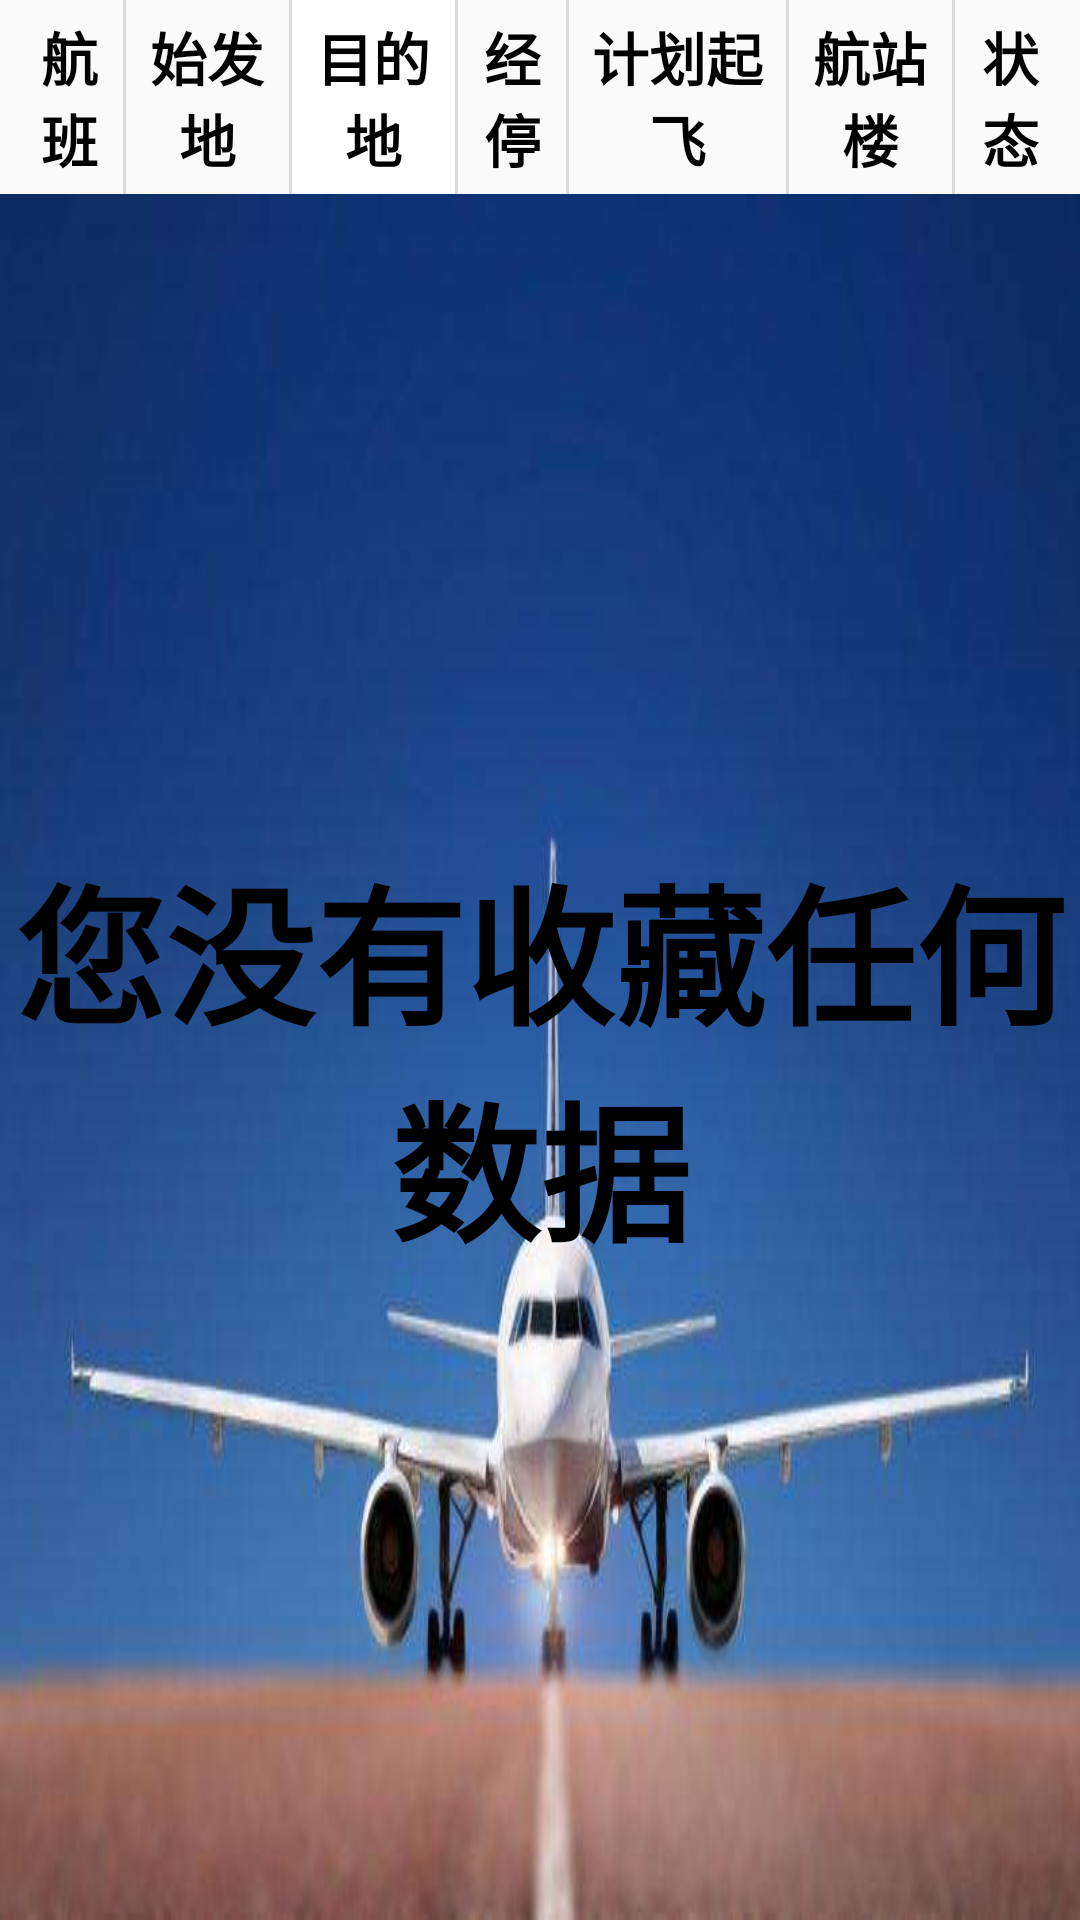

Here is an Android app screen rendered from its layout file. Give the layout XML and the strings, colors and styles it references.
<!-- AndroidManifest.xml: application theme AppTheme -->
<!-- res/layout/activity_collect.xml -->
<?xml version="1.0" encoding="utf-8"?>
<LinearLayout xmlns:android="http://schemas.android.com/apk/res/android"
    xmlns:app="http://schemas.android.com/apk/res-auto"
    xmlns:tools="http://schemas.android.com/tools"
    android:layout_width="match_parent"
    android:layout_height="match_parent"
    android:orientation="vertical"
    tools:context=".Collect">

    <LinearLayout
        android:layout_width="match_parent"
        android:layout_height="wrap_content"
        android:orientation="horizontal"
        android:paddingLeft="5dp"
        android:paddingRight="5dp"
        >

        <TextView
            android:id="@+id/flight"
            android:layout_width="0dp"
            android:layout_height="wrap_content"
            android:layout_weight="2"
            android:background="@android:color/transparent"
            android:ellipsize="none"
            android:gravity="center"
            android:paddingTop="5dp"
            android:paddingBottom="5dp"
            android:singleLine="false"
            android:text="@string/flight"
            android:textColor="@android:color/black"
            android:textSize="19sp"
            android:textStyle="bold" />

        <View style="@style/vertical_layout" />

        <TextView
            android:id="@+id/origin"
            android:layout_width="0dp"
            android:layout_height="wrap_content"
            android:layout_weight="3"
            android:background="@android:color/transparent"
            android:ellipsize="none"
            android:gravity="center"
            android:paddingTop="5dp"
            android:paddingBottom="5dp"
            android:singleLine="false"
            android:text="@string/origin"
            android:textColor="@android:color/black"
            android:textSize="19sp"
            android:textStyle="bold" />

        <View style="@style/vertical_layout" />

        <TextView
            android:id="@+id/destination"
            android:layout_width="0dp"
            android:layout_height="wrap_content"
            android:layout_weight="3"
            android:background="@android:color/white"
            android:ellipsize="none"
            android:gravity="center"
            android:paddingTop="5dp"
            android:paddingBottom="5dp"
            android:singleLine="false"
            android:text="@string/destination"
            android:textColor="@android:color/black"
            android:textSize="19sp"
            android:textStyle="bold" />

        <View style="@style/vertical_layout" />

        <TextView
            android:id="@+id/pass"
            android:layout_width="0dp"
            android:layout_height="wrap_content"
            android:layout_weight="2"
            android:background="@android:color/transparent"
            android:ellipsize="none"
            android:gravity="center"
            android:paddingTop="5dp"
            android:paddingBottom="5dp"
            android:singleLine="false"
            android:text="@string/pass"
            android:textColor="@android:color/black"
            android:textSize="19sp"
            android:textStyle="bold" />

        <View style="@style/vertical_layout" />

        <TextView
            android:id="@+id/planned"
            android:layout_width="0dp"
            android:layout_height="wrap_content"
            android:layout_weight="4"
            android:background="@android:color/transparent"
            android:ellipsize="none"
            android:gravity="center"
            android:paddingTop="5dp"
            android:paddingBottom="5dp"
            android:singleLine="false"
            android:text="@string/planned"
            android:textColor="@android:color/black"
            android:textSize="19sp"
            android:textStyle="bold" />

        <View style="@style/vertical_layout" />

        <TextView
            android:id="@+id/terminal"
            android:layout_width="0dp"
            android:layout_height="wrap_content"
            android:layout_weight="3"
            android:background="@android:color/transparent"
            android:ellipsize="none"
            android:gravity="center"
            android:paddingTop="5dp"
            android:paddingBottom="5dp"
            android:singleLine="false"
            android:text="@string/terminal"
            android:textColor="@android:color/black"
            android:textSize="19sp"
            android:textStyle="bold" />

        <View style="@style/vertical_layout" />

        <TextView
            android:id="@+id/status"
            android:layout_width="0dp"
            android:layout_height="wrap_content"
            android:layout_weight="2"
            android:background="@android:color/transparent"
            android:ellipsize="none"
            android:gravity="center"
            android:paddingTop="5dp"
            android:paddingBottom="5dp"
            android:singleLine="false"
            android:text="@string/status"
            android:textColor="@android:color/black"
            android:textSize="19sp"
            android:textStyle="bold" />


    </LinearLayout>

    <androidx.constraintlayout.widget.ConstraintLayout
        android:layout_width="match_parent"
        android:layout_height="match_parent">

        <ListView
            android:id="@+id/list2"
            android:layout_width="match_parent"
            android:layout_height="match_parent"
            android:background="@mipmap/back2"
            android:paddingLeft="5dp"
            android:paddingRight="5dp"
            tools:layout_editor_absoluteY="731dp">

        </ListView>

        <TextView
            android:id="@+id/aaa"
            android:layout_width="match_parent"
            android:layout_height="match_parent"
            android:background="@mipmap/flight"
            android:gravity="center"
            android:text="@string/inform3"
            android:textColor="@android:color/background_dark"
            android:textSize="50sp"
            android:textStyle="bold" />
    </androidx.constraintlayout.widget.ConstraintLayout>

</LinearLayout>
<!-- resources referenced by this layout -->
<resources>
  <!-- mipmap back2: jpg bitmap (mipmap-xhdpi, 18493 bytes) -->
  <!-- mipmap flight: jpg bitmap (mipmap-xhdpi, 16061 bytes) -->
  <string name="destination">目的地</string>
  <string name="flight">航班</string>
  <string name="inform3">您没有收藏任何数据</string>
  <string name="origin">始发地</string>
  <string name="pass">经停</string>
  <string name="planned">计划起飞</string>
  <string name="status">状态</string>
  <string name="terminal">航站楼</string>
  <style name="vertical_layout">
                  <item name="android:layout_width">1dp</item>
                  <item name="android:layout_height">fill_parent</item>
                  <item name="android:background">#dadada</item>
      </style>
  <style name="AppTheme" parent="Theme.AppCompat.Light.DarkActionBar">
          
          <item name="colorPrimary">@color/colorPrimary</item>
          <item name="colorPrimaryDark">@color/colorPrimaryDark</item>
          <item name="colorAccent">@color/colorAccent</item>
          <item name="buttonStyle">@style/Widget.AppCompat.Button</item>
          <item name="colorButtonNormal">@color/colorPrimaryDark</item>
      </style>
  <color name="colorPrimary">#008577</color>
  <color name="colorPrimaryDark">#00574B</color>
  <color name="colorAccent">#D9F2F6</color>
</resources>
